Image classification data set "Date_Fruit_dataset" (Talal1421/CSC462_DateFruit_Project on GitHub). Class labels (9): Ajwa date, Galaxy date, Mejdool date, Meneifi date, Nabtat Ali date, Rutab date, Shaishe date, Sokari date, Sugaey date.

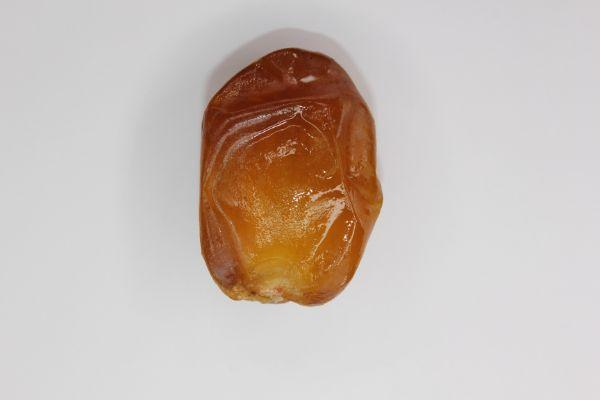
Label: Rutab date

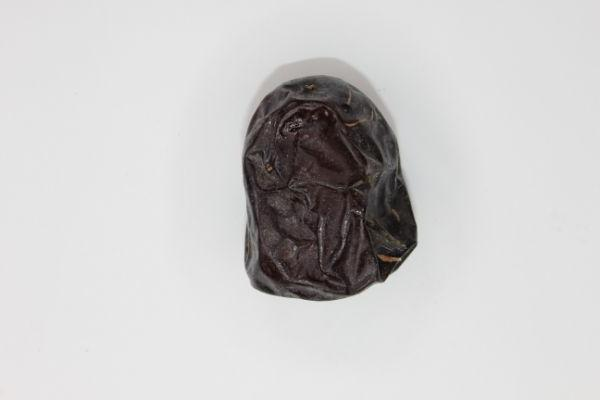
Label: Ajwa date

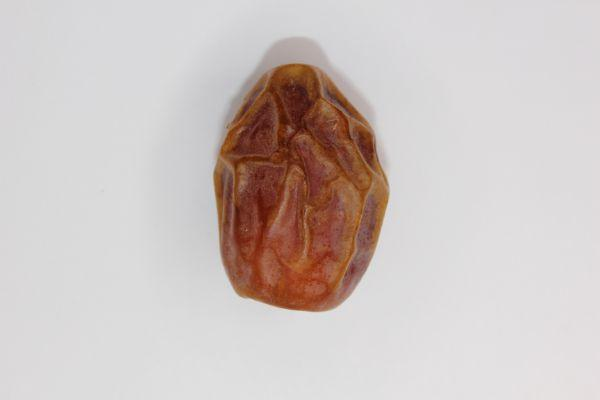
Label: Meneifi date

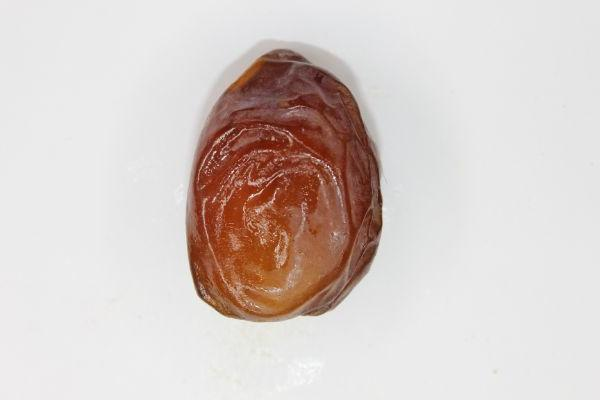
Label: Mejdool date

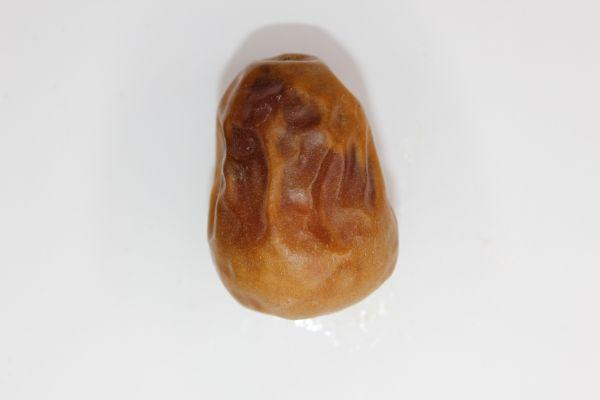
Label: Sokari date

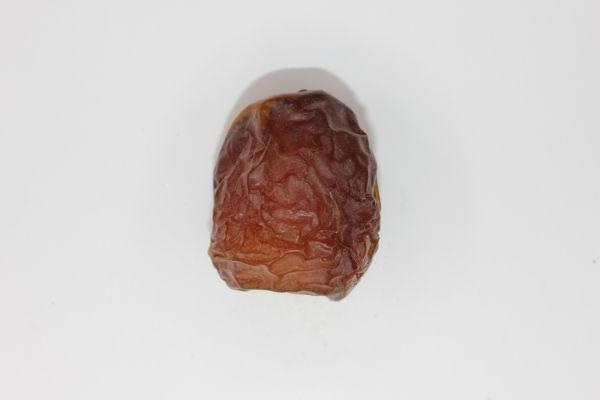
Label: Galaxy date
